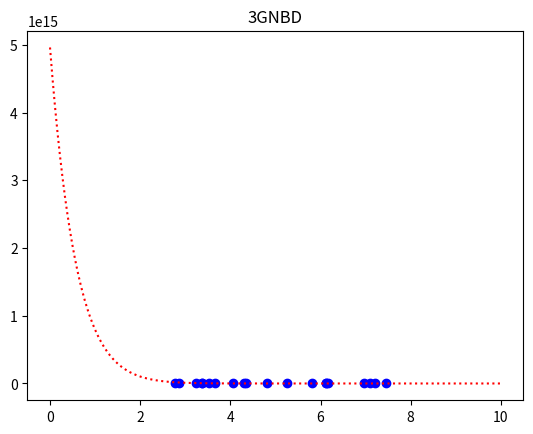

The matplotlib source for this figure:
import numpy as np
from scipy.interpolate import lagrange
from numpy.polynomial.polynomial import Polynomial
import matplotlib.pyplot as plt





def Lagrange(x, y, dataset):
	""" Lagrange """
	poly = lagrange(x, y)
	c = Polynomial(poly).coef.tolist()
	c.reverse()

	lineX = []
	lineY = []
	a = 0
	b = 10
	while a <= b:
		value = a;
		sum = 0;
		for i in range(0, len(c)):
			sum = sum + c[i] * pow(value, i)
		lineX.append(value)
		lineY.append(sum)
		a += 0.001
	plt.cla()
	plt.clf()
	plt.title(str(dataset) + "Lagrange")
	ORI, = plt.plot(x,y,'bo')
	RES, = plt.plot(lineX,lineY,'r:')
	plt.savefig("./out/" + str(dataset) + "-Lagrange.png")





def NDD(x, y, dataset):
	""" Newton Divided Difference """
	n = np.shape(y)[0]
	pyramid = np.zeros([n, n])
	pyramid[::,0] = y
	for j in range(1,n):
		for i in range(n-j):
			pyramid[i][j] = (pyramid[i+1][j-1] - pyramid[i][j-1]) / (x[i+j] - x[i])
	coeff_vector = pyramid[0]
	final_pol = np.polynomial.Polynomial([0.])
	n = coeff_vector.shape[0]
	for i in range(n):
		p = np.polynomial.Polynomial([1.])
		for j in range(i):
			p_temp = np.polynomial.Polynomial([-x[j], 1.])
			p = np.polymul(p, p_temp)
		p *= coeff_vector[i]
		final_pol = np.polyadd(final_pol, p)
	c = np.flip(final_pol[0].coef, axis=0).tolist()
	c.reverse()
	
	lineX = []
	lineY = []
	a = 0
	b = 10
	while a <= b:
		value = a;
		sum = 0;
		for i in range(0, len(c)):
			sum = sum + c[i] * pow(value, i)
		lineX.append(value)
		lineY.append(sum)
		a += 0.001
	plt.cla()
	plt.clf()
	plt.title(str(dataset) + "NDD")
	ORI, = plt.plot(x,y,'bo')
	RES, = plt.plot(lineX,lineY,'r:')
	plt.savefig("./out/" + str(dataset) + "-NDD.png")





def u_cal_f(u, n):
	temp = u;
	for i in range(1, n):
		temp = temp * (u - i);
	return temp;

def fact_f(n):
	f = 1;
	for i in range(2, n + 1):
		f *= i;
	return f;

def GNFD(x, _y, dataset):
	""" Gregory-Newton Forward Difference """
	n = x.size;
	x = x.tolist();
	y = [[0 for i in range(n)]
			for j in range(n)];
	for i in range(n):
		y[i][0] = _y[i]
	for i in range(1, n):
		for j in range(n - i):
			y[j][i] = y[j + 1][i - 1] - y[j][i - 1];
	# for i in range(n):
	# 	print(x[i], end = "\t");
	# 	for j in range(n - i):
	# 		print(y[i][j], end = "\t");
	# 	print("");
	lineX = []
	lineY = []
	a = 0
	b = 10
	while a <= b:
		value = a;
		sum = y[0][0];
		u = (value - x[0]) / (x[1] - x[0]);
		for i in range(1,n):
			sum = sum + (u_cal_f(u, i) * y[0][i]) / fact_f(i);
		lineX.append(value)
		lineY.append(sum)
		a += 0.001
	plt.cla()
	plt.clf()
	plt.title(str(dataset) + "GNFD")
	ORI, = plt.plot(x,_y,'bo')
	RES, = plt.plot(lineX,lineY,'r:')
	plt.savefig("./out/" + str(dataset) + "-GNFD.png")






def u_cal_b(u, n):
	temp = u;
	for i in range(1, n):
		temp = temp * (u - i);
	return temp;

def fact_b(n):
	f = 1;
	for i in range(2, n + 1):
		f *= i;
	return f;

def GNBD(x, _y, dataset):
	""" Gregory-Newton Forward Difference """
	n = x.size;
	x = x.tolist();
	y = [[0 for i in range(n)]
			for j in range(n)]
	for i in range(n):
		y[i][0] = _y[i]
	for i in range(1, n):
		for j in range(n-1, i-1, -1):
			y[j][i] = y[j][i - 1] - y[j - 1][i - 1]
	# for i in range(n):
	# 	for j in range(i+1):
	# 		print(y[i][j], end = "\t")
	# 	print("");
	lineX = []
	lineY = []
	a = 0
	b = 10
	while a <= b:
		value = a;
		sum = y[n - 1][0];
		u = (value - x[n - 1]) / (x[1] - x[0])
		for i in range(1,n):
			sum = sum + (u_cal_b(u, i) * y[n - 1][i]) / fact_b(i)
		lineX.append(value)
		lineY.append(sum)
		a += 0.001
	plt.cla()
	plt.clf()
	plt.title(str(dataset) + "GNBD")
	ORI, = plt.plot(x,_y,'bo')
	RES, = plt.plot(lineX,lineY,'r:')
	plt.savefig("./out/" + str(dataset) + "-GNBD.png")










if __name__ == '__main__':

	x1 = np.array([2.40, 2.75, 2.91, 3.33, 3.89, 3.94, 4.42, 4.65, 4.87, 5.00, 5.33, 5.96, 6.14, 6.53, 6.85, 7.14, 7.35, 7.67, 7.70, 8.10])
	y1 = np.array([-2.5065,-1.4261,0.6374,1.9569,-1.2967,0.0134,-1.7892,-3.6020,4.0695,4.1644,-4.6471,-4.5018,5.5824,-3.6274,-1.5766,5.3962,-3.8348,7.2730,5.6132,7.4893])

	x2 = np.array([2.4,2.7,3.0,3.3,3.6,3.9,4.2,4.5,4.8,5.1,5.4,5.7,6.0,6.3,6.6,6.9,7.2,7.5,7.8,8.1])
	y2 = np.array([-2.5065,-1.9135,1.8316,2.3425,-2.9735,-1.0456,3.9669,-3.9166,1.8038,0.3963,-1.9792,2.6447,-2.4312,1.0453,1.6986,-5.2736,7.1707,-3.6987,-4.6149,7.4893])

	x3 = np.array([4.301939058599446, 4.809224900576026, 3.2311349659099884, 7.209800579165677, 4.055621658516113, 6.121385262851772, 7.458175051207697, 4.3482468854857705, 6.171701615275104, 5.249115211830899, 2.849901404905901, 3.528444772941527, 3.664271165793668, 2.781091172222307, 3.375185216278755, 6.961384699123714, 5.803749832782277, 3.368120987747776, 6.1177279130824225, 7.098173653256061])
	y3 = np.array([27.017597311799758, -11.801519860904014, 2.254075747313046, 649.5157181567994, 27.910726980469924, -72.41960845117889, 616.8530427976903, 25.73928452931376, -52.95937652353829, -83.66579806389369, -4.761018992772735, 11.904211568675809, 16.881495148766945, -5.326200766765138, 6.582160098554637, 515.4684513081397, -135.69014358801041, 6.352119395177021, -73.72695759539396, 603.8188838149387])
	# testx = np.array([45, 50, 55, 60])
	# testy = np.array([0.7071, 0.7660, 0.8192, 0.8660])
	# testx = np.array([1891, 1901, 1911,1921, 1931])
	# testy = np.array([46,66,81,93,101])

	Lagrange(x1, y1, 1)
	NDD(x1, y1, 1)
	GNFD(x1, y1, 1)
	GNBD(x1, y1, 1)

	Lagrange(x2, y2, 2)
	NDD(x2, y2, 2)
	GNFD(x2, y2, 2)
	GNBD(x2, y2, 2)

	Lagrange(x1, y1, 3)
	NDD(x3, y3, 3)
	GNFD(x3, y3, 3)
	GNBD(x3, y3, 3)